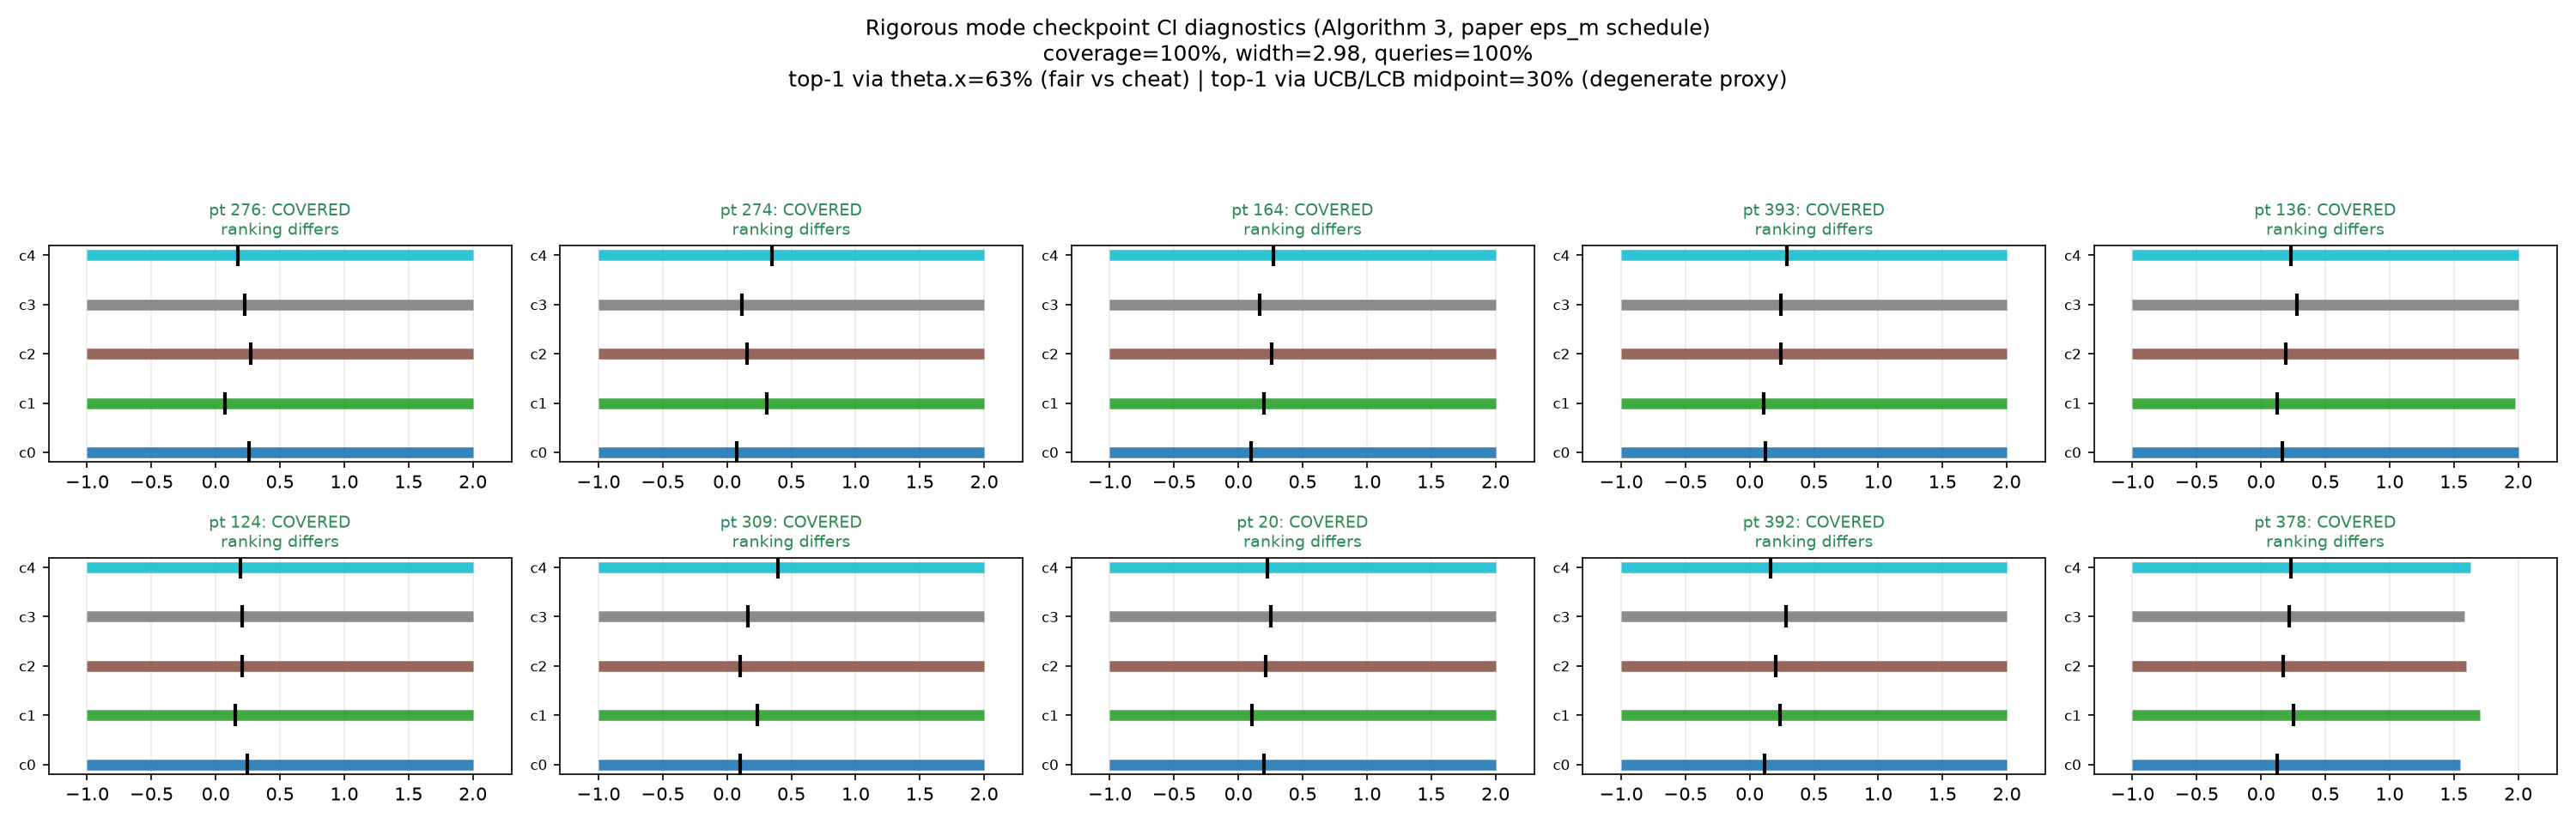

The Python source for this figure:
"""
Same per-example CI diagnostic as checkpoint_ci_visualization.py, but for
RigorousCOAL (Algorithm 3, paper's eps_m schedule) instead of CheatCOAL --
to directly compare what "uncertainty quantification" looks like in the
non-cheating mode.

No delta-inflation overlay here (rigorous mode's radius isn't a free
hyperparameter -- it's fixed by Theorem 2 given T, K, d, delta_failure).
Instead this shows, side by side with cheat mode, just how much wider and
less discriminative the honest intervals are.
"""

import numpy as np
from scipy.stats import spearmanr
import matplotlib
matplotlib.use('Agg')
import matplotlib.pyplot as plt

from coal_rigorous import RigorousCOAL
from experiment_linear_synthetic_filtered import generate_filtered_dataset


def visualize_checkpoint_rigorous(K=5, d=20, N=2000, seed=23, n_points=10, pick_seed=11,
                                   rigorous_delta=0.05, prec=0.01):
    X, y, U, true_probs, n_rejected, n_drawn = generate_filtered_dataset(K=K, d=d, N=N, seed=seed)
    split = int(0.8 * N)
    X_train, y_train = X[:split], y[:split]
    X_test,  y_test  = X[split:], y[split:]
    T = len(X_train)

    X_train_aug = np.hstack([X_train, np.ones((T, 1))])
    X_test_aug  = np.hstack([X_test,  np.ones((len(X_test), 1))])

    coal = RigorousCOAL(K=K, d=d + 1, reg=1.0, delta=0.5, burn_in=20)
    for i in range(T):
        coal.observe(X_train_aug[i], y_train[i], active=True, T=T, prec=prec, delta=rigorous_delta)
    coal._fit_all()

    per_example_covered = []
    all_ucb, all_lcb, all_tp = [], [], []
    for i in range(len(X_test)):
        ucb, lcb = coal.get_ucb_lcb_algorithm3(X_test_aug[i], T=T, prec=prec, delta=rigorous_delta)
        tp = true_probs(X_test[i])
        covered = np.all((lcb <= tp) & (tp <= ucb))
        per_example_covered.append(covered)
        all_ucb.append(ucb); all_lcb.append(lcb); all_tp.append(tp)
    per_example_covered = np.array(per_example_covered)
    all_ucb, all_lcb, all_tp = np.array(all_ucb), np.array(all_lcb), np.array(all_tp)

    # NOTE: the UCB/LCB midpoint is a poor proxy for "point estimate" in
    # rigorous mode -- BINSEARCH's HIGH/LOW bounds are independently targeted
    # at different sentinels (r=2, r=-1) and are NOT symmetric around theta.x
    # the way cheat mode's interval is by construction. Once intervals go
    # sentinel-wide, the midpoint drifts and stops tracking the model's
    # actual prediction. Report both to make this explicit.
    midpoints = (all_ucb + all_lcb) / 2.0
    spearman_per_point = [spearmanr(midpoints[i], all_tp[i]).correlation for i in range(len(X_test))]
    top1_match_midpoint = np.mean(np.argmax(midpoints, axis=1) == np.argmax(all_tp, axis=1))

    true_best_test = np.argmax(all_tp, axis=1)
    pred_theta = coal.predict_batch(X_test_aug)
    top1_match_theta = np.mean(pred_theta == true_best_test)

    width = np.mean(all_ucb - all_lcb)
    queries = coal.n_queries
    top1_match = top1_match_theta   # use the non-degenerate one for the diagram title

    print(f"Rigorous mode -- queries: {queries}/{T} ({100*queries/T:.1f}%)")
    print(f"Per-example coverage: {per_example_covered.mean():.3f}")
    print(f"Mean interval width: {width:.3f}")
    print(f"Mean Spearman rank correlation (UCB/LCB midpoint order vs true-prob order): "
          f"{np.nanmean(spearman_per_point):.3f}")
    print(f"Top-1 match via UCB/LCB midpoint (degenerate once sentinel-wide): {top1_match_midpoint:.3f}")
    print(f"Top-1 match via actual theta.x prediction (fair comparison to cheat mode): {top1_match_theta:.3f}")

    # --- Diagram: n_points random panels, all K classes ---
    pick_rng = np.random.RandomState(pick_seed)
    show_idx = pick_rng.choice(len(X_test), size=n_points, replace=False)

    ncols = 5
    nrows = int(np.ceil(n_points / ncols))
    fig, axes = plt.subplots(nrows, ncols, figsize=(4 * ncols, 3.2 * nrows))
    axes = np.array(axes).reshape(-1)
    class_colors = plt.cm.tab10(np.linspace(0, 1, K))

    for panel_i, i in enumerate(show_idx):
        ax = axes[panel_i]
        tp = all_tp[i]
        ucb, lcb = all_ucb[i], all_lcb[i]
        mid = midpoints[i]

        for k in range(K):
            color = class_colors[k]
            ax.plot([lcb[k], ucb[k]], [k, k], lw=6, color=color, alpha=0.9, solid_capstyle='butt')
            ax.scatter([tp[k]], [k], marker='|', color='black', s=160, zorder=5, linewidths=2)

        rank_ok = tuple(np.argsort(-mid)) == tuple(np.argsort(-tp))
        ax.set_yticks(range(K))
        ax.set_yticklabels([f'c{k}' for k in range(K)], fontsize=8)
        ax.set_title(f"pt {i}: {'COVERED' if per_example_covered[i] else 'not covered'}\n"
                     f"ranking {'MATCHES' if rank_ok else 'differs'}",
                     fontsize=9, color='seagreen' if per_example_covered[i] else 'crimson')
        ax.set_xlim(-1.3, 2.3)
        ax.grid(True, axis='x', alpha=0.25)

    for j in range(n_points, len(axes)):
        axes[j].axis('off')

    fig.suptitle(f"Rigorous mode checkpoint CI diagnostics (Algorithm 3, paper eps_m schedule)\n"
                 f"coverage={per_example_covered.mean():.0%}, width={width:.2f}, queries={100*queries/T:.0f}%\n"
                 f"top-1 via theta.x={top1_match_theta:.0%} (fair vs cheat) | "
                 f"top-1 via UCB/LCB midpoint={top1_match_midpoint:.0%} (degenerate proxy)",
                 fontsize=12)
    fig.tight_layout(rect=[0, 0, 1, 0.90])
    out = 'checkpoint_ci_visualization_rigorous.png'
    fig.savefig(out, dpi=150)
    print(f"\nSaved: {out}")

    return dict(coverage=per_example_covered.mean(), width=width, top1_match=top1_match,
                mean_spearman=float(np.nanmean(spearman_per_point)), queries=queries, T=T)


if __name__ == '__main__':
    visualize_checkpoint_rigorous()
